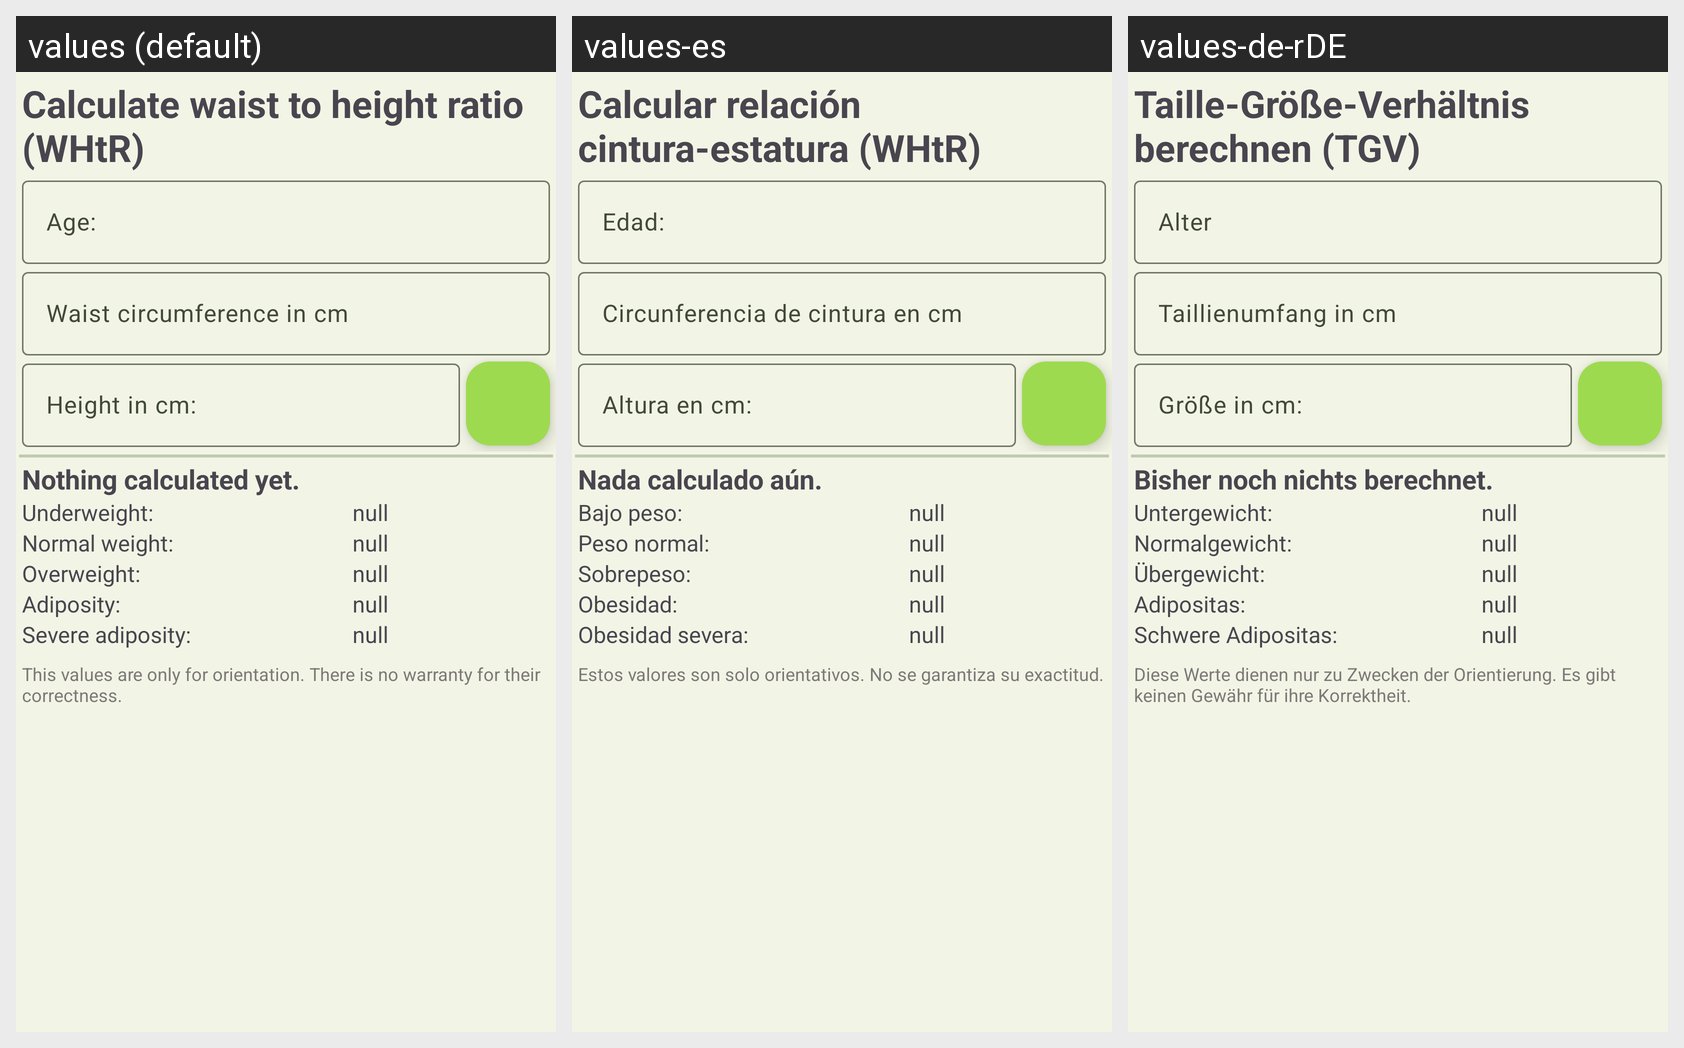

Locale-by-locale string values for the Android screen shown in this grid:
Android screen res/layout/whtr_buttom_sheet_layout.xml rendered under 3 locales, left to right: values (default), values-es, values-de-rDE. Device: Nexus 5 (rendered at 1080×1920; each locale shown at half size, 540×960, under a caption strip naming it); theme AppTheme.
Strings drawn on this screen, with the default value and each locale's value (text and hints the layout hard-codes, and strings that could not be matched under every locale, appear in the picture but are not listed):

calculate_WHtR
  values: Calculate waist to height ratio (WHtR)
  values-es: Calcular relación cintura-estatura (WHtR)
  values-de-rDE: Taille-Größe-Verhältnis berechnen (TGV)

get_age
  values: Age:
  values-es: Edad:
  values-de-rDE: Alter

get_waist_girth
  values: Waist circumference in cm
  values-es: Circunferencia de cintura en cm
  values-de-rDE: Taillienumfang in cm

get_height
  values: Height in cm:
  values-es: Altura en cm:
  values-de-rDE: Größe in cm:

nothing_calculated_yet
  values: Nothing calculated yet.
  values-es: Nada calculado aún.
  values-de-rDE: Bisher noch nichts berechnet.

table_underweight
  values: Underweight:
  values-es: Bajo peso:
  values-de-rDE: Untergewicht:

table_normal_weigt
  values: Normal weight:
  values-es: Peso normal:
  values-de-rDE: Normalgewicht:

table_overweight
  values: Overweight:
  values-es: Sobrepeso:
  values-de-rDE: Übergewicht:

table_adiposity
  values: Adiposity:
  values-es: Obesidad:
  values-de-rDE: Adipositas:

table_heavy_adiposity
  values: Severe adiposity:
  values-es: Obesidad severa:
  values-de-rDE: Schwere Adipositas:

no_warranty_note
  values: This values are only for orientation. There is no warranty for their correctness.
  values-es: Estos valores son solo orientativos. No se garantiza su exactitud.
  values-de-rDE: Diese Werte dienen nur zu Zwecken der Orientierung. Es gibt keinen Gewähr für ihre Korrektheit.
